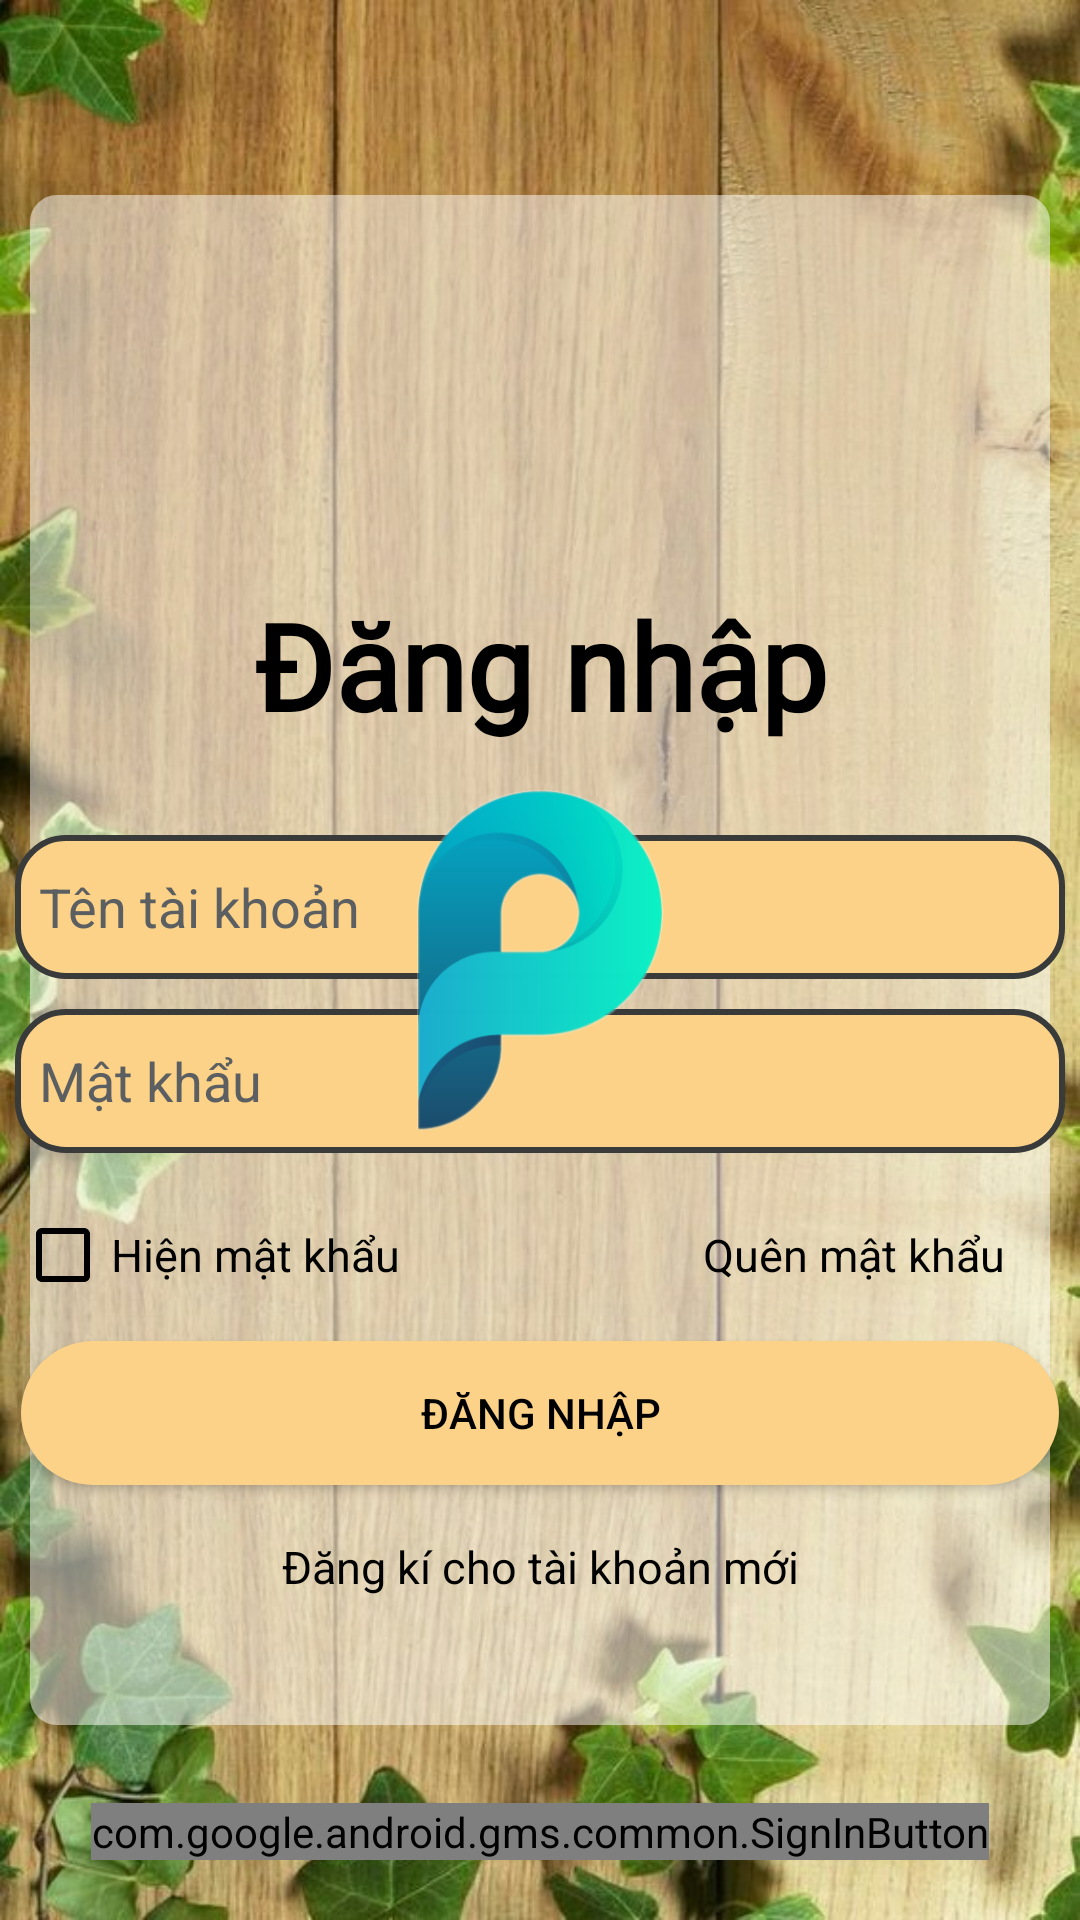

Android layout source for this screen:
<!-- AndroidManifest.xml: application theme Theme.Pandora -->
<!-- res/layout/login.xml -->
<?xml version="1.0" encoding="utf-8"?>
<androidx.constraintlayout.widget.ConstraintLayout xmlns:android="http://schemas.android.com/apk/res/android"
    xmlns:app="http://schemas.android.com/apk/res-auto"
    xmlns:tools="http://schemas.android.com/tools"
    android:id="@+id/login"
    android:layout_width="match_parent"
    android:layout_height="match_parent"
    android:background="@drawable/pandora_background">

    <View
        android:id="@+id/view"
        android:layout_width="match_parent"
        android:layout_height="510dp"
        android:layout_marginStart="10dp"
        android:layout_marginEnd="10dp"
        android:alpha="0.5"
        android:background="@drawable/border"
        app:layout_constraintBottom_toBottomOf="parent"
        app:layout_constraintEnd_toEndOf="parent"
        app:layout_constraintStart_toStartOf="parent"
        app:layout_constraintTop_toTopOf="parent"
        tools:ignore="MissingConstraints" />

    <LinearLayout
        android:id="@+id/loginInterface"
        android:layout_width="350dp"
        android:layout_height="250dp"
        android:orientation="vertical"
        app:layout_constraintBottom_toBottomOf="parent"
        app:layout_constraintEnd_toEndOf="parent"
        app:layout_constraintStart_toStartOf="parent"
        app:layout_constraintTop_toTopOf="parent"
        tools:ignore="MissingConstraints">

        <TextView
            android:id="@+id/titleLogin"
            android:layout_width="match_parent"
            android:layout_height="wrap_content"
            android:layout_marginBottom="20dp"
            android:fontFamily="@font/roboto_regular"
            android:text="@string/signIn"
            android:textAlignment="center"
            android:textColor="@color/black"
            android:textSize="40sp"
            android:textStyle="bold" />

        <EditText
            android:id="@+id/edTK"
            android:layout_width="match_parent"
            android:layout_height="wrap_content"
            android:layout_marginTop="10dp"
            android:layout_marginBottom="10dp"
            android:background="@drawable/rounded_edit"
            android:drawableStart="@drawable/person_icon"
            android:drawablePadding="10dp"
            android:ems="10"
            android:hint="@string/username"
            android:inputType="text"
            android:minHeight="48dp"
            android:textColor="@color/black"
            android:textColorHint="@color/material_dynamic_neutral40"
            tools:ignore="TextFields" />

        <EditText
            android:id="@+id/edPW"
            android:layout_width="match_parent"
            android:layout_height="wrap_content"
            android:layout_marginBottom="10dp"
            android:background="@drawable/rounded_edit"
            android:drawableStart="@drawable/key_icon"
            android:drawablePadding="10dp"
            android:ems="10"
            android:hint="@string/password"
            android:inputType="textPassword"
            android:minHeight="48dp"
            android:textColor="@color/black"
            android:textColorHint="@color/material_dynamic_neutral40" />

        <LinearLayout
            android:layout_width="match_parent"
            android:layout_height="wrap_content"
            android:orientation="horizontal">

            <CheckBox
                android:id="@+id/password_show"
                android:layout_width="wrap_content"
                android:layout_height="wrap_content"
                android:buttonTint="@color/black"
                android:minHeight="48dp"
                android:text="@string/show_password"
                android:textColor="@color/black"
                android:textSize="15sp"
                tools:ignore="TouchTargetSizeCheck" />

            <TextView
                android:id="@+id/forget"
                android:layout_width="144dp"
                android:layout_height="wrap_content"
                android:layout_gravity="center"
                android:layout_marginRight="20dp"
                android:layout_weight="1"
                android:gravity="end"
                android:text="@string/forget"
                android:textColor="@color/text_color_check"
                android:textSize="15sp"
                tools:ignore="RtlCompat" />

        </LinearLayout>

    </LinearLayout>

    <LinearLayout
        android:id="@+id/layoutButton"
        android:layout_width="350dp"
        android:layout_height="wrap_content"
        android:orientation="vertical"
        app:layout_constraintEnd_toEndOf="parent"
        app:layout_constraintStart_toStartOf="parent"
        app:layout_constraintTop_toBottomOf="@id/loginInterface"
        tools:ignore="MissingConstraints">

        <Button
            android:id="@+id/btnSignIn"
            android:layout_width="match_parent"
            android:layout_height="wrap_content"
            android:layout_gravity="center"
            android:layout_margin="2dp"
            android:layout_weight="1"
            android:background="@drawable/button_background"
            android:gravity="center"
            android:text="@string/signIn"
            android:textColor="@color/black"
            android:theme="@style/Theme.AppCompat.NoActionBar" />

        <TextView
            android:id="@+id/txtRegister"
            android:layout_width="match_parent"
            android:layout_height="wrap_content"
            android:layout_marginTop="15dp"
            android:gravity="center"
            android:text="@string/registerForNewAccount"
            android:textColor="@color/text_color_check"
            android:textSize="15sp" />


    </LinearLayout>

    <LinearLayout
        android:id="@+id/layoutGoogle"
        android:layout_width="match_parent"
        android:layout_height="match_parent"
        android:gravity="bottom"
        android:orientation="vertical"
        tools:ignore="MissingConstraints">

        <com.google.android.gms.common.SignInButton
            android:id="@+id/btnGoogleSignIn"
            android:layout_width="wrap_content"
            android:layout_height="wrap_content"
            android:layout_gravity="center"
            android:layout_marginBottom="20dp"
            tools:ignore="MissingConstraints" />

    </LinearLayout>


    <ImageView
        android:id="@+id/imageView"
        android:layout_width="250dp"
        android:layout_height="250dp"
        app:layout_constraintBottom_toBottomOf="parent"
        app:layout_constraintEnd_toEndOf="parent"
        app:layout_constraintStart_toStartOf="parent"
        app:layout_constraintTop_toTopOf="parent"
        app:srcCompat="@drawable/pandora_logo"
        tools:ignore="MissingConstraints" />


</androidx.constraintlayout.widget.ConstraintLayout>
<!-- resources referenced by this layout -->
<resources>
  <color name="black">#000000</color>
  <!-- drawable border (drawable) -->
  <shape xmlns:android="http://schemas.android.com/apk/res/android"
      xmlns:tools="http://schemas.android.com/tools"
      android:shape="rectangle"
      tools:ignore="ExtraText">
  
      <solid android:color="#FFFFFF" /> 
      <stroke
          android:width="2dp"
          android:color="#FFFFFF" /> 
      <corners android:radius="8dp" /> 
  </shape>
  <!-- drawable button_background (drawable) -->
  <?xml version="1.0" encoding="utf-8"?>
  <shape xmlns:android="http://schemas.android.com/apk/res/android">
      <corners android:radius="50dp"/>
      <gradient android:startColor="#FBD288"
          android:angle="360"
          android:endColor="#FBD288"/>
  </shape>
  <!-- drawable pandora_background: jpg bitmap (drawable, 99926 bytes) -->
  <!-- drawable pandora_logo: png bitmap (drawable, 47710 bytes) -->
  <!-- drawable rounded_edit (drawable) -->
  <shape xmlns:android="http://schemas.android.com/apk/res/android">
      <gradient android:startColor="#FBD288"
      android:angle="360"
      android:endColor="#FBD288"/> 
      <corners android:radius="16dp" /> 
      <stroke android:width="2dp" android:color="#393A3A" /> 
      <padding android:left="8dp" android:right="8dp" android:top="4dp" android:bottom="4dp" />
  </shape>
  <string name="forget">Quên mật khẩu</string>
  <string name="password">Mật khẩu</string>
  <string name="registerForNewAccount">Đăng kí cho tài khoản mới</string>
  <string name="show_password">Hiện mật khẩu</string>
  <string name="signIn">Đăng nhập</string>
  <string name="username">Tên tài khoản</string>
  <style name="Theme.Pandora" parent="Base.Theme.Pandora" />
  <style name="Base.Theme.Pandora" parent="Theme.AppCompat.NoActionBar">
          
          
          <item name="android:statusBarColor">@color/lavender_light</item>
          <item name="android:windowLightStatusBar">true</item>
      </style>
  <color name="lavender_light">#E6E6F6</color>
</resources>
